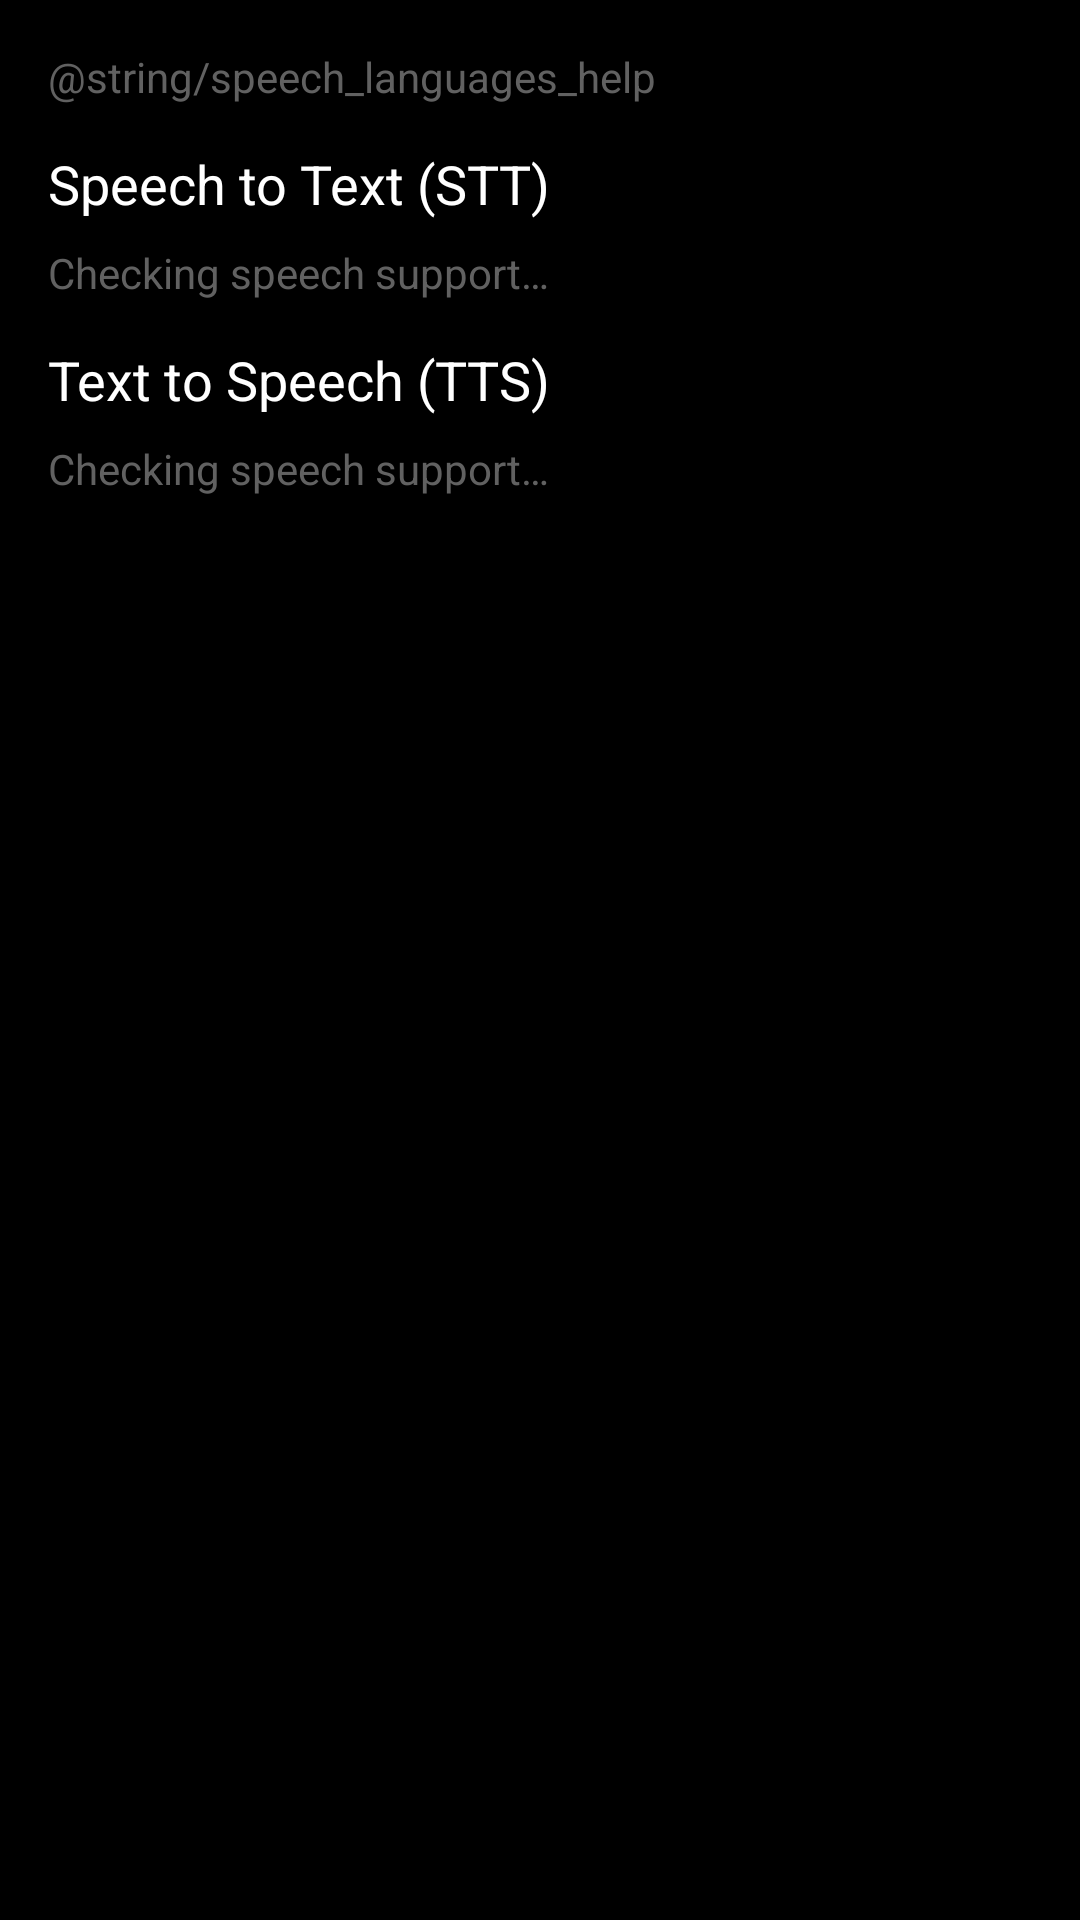

This screen was rendered from an Android layout file. Write that file and the resources it references.
<!-- AndroidManifest.xml: application theme AppTheme -->
<!-- res/layout/dialog_speech_languages.xml -->
<ScrollView xmlns:android="http://schemas.android.com/apk/res/android"
    android:layout_width="match_parent" android:layout_height="wrap_content">
    <LinearLayout android:layout_width="match_parent" android:layout_height="wrap_content"
        android:orientation="vertical" android:padding="@dimen/page_padding">
        <TextView style="@style/SettingsBody" android:text="@string/speech_languages_help" />
        <TextView style="@style/SettingsHeading" android:text="@string/stt_language" />
        <Button android:id="@+id/stt_language" style="@style/SettingsAction"
            android:enabled="false" android:contentDescription="@string/stt_language" />
        <TextView android:id="@+id/stt_support" style="@style/SettingsBody"
            android:layout_marginTop="8dp" android:text="@string/language_support_loading" android:accessibilityLiveRegion="polite" />
        <TextView style="@style/SettingsHeading" android:text="@string/tts_language" />
        <Button android:id="@+id/tts_language" style="@style/SettingsAction"
            android:enabled="false" android:contentDescription="@string/tts_language" />
        <TextView android:id="@+id/tts_support" style="@style/SettingsBody"
            android:layout_marginTop="8dp" android:text="@string/language_support_loading" android:accessibilityLiveRegion="polite" />
    </LinearLayout>
</ScrollView>
<!-- resources referenced by this layout -->
<resources>
  <dimen name="page_padding">16dp</dimen>
  <string name="language_support_loading">Checking speech support…</string>
  <string name="stt_language">Speech to Text (STT)</string>
  <string name="tts_language">Text to Speech (TTS)</string>
  <style name="SettingsBody" parent="@android:style/Widget.TextView">
          <item name="android:layout_width">match_parent</item>
          <item name="android:layout_height">wrap_content</item>
          <item name="android:textSize">14sp</item>
          <item name="android:textColor">?attr/settingsTextSecondaryColor</item>
      </style>
  <style name="SettingsHeading" parent="SettingsHeadingBase" />
  <style name="SettingsHeadingBase" parent="@android:style/Widget.TextView">
          <item name="android:layout_width">match_parent</item>
          <item name="android:layout_height">wrap_content</item>
          <item name="android:layout_marginTop">14dp</item>
          <item name="android:layout_marginBottom">0dp</item>
          <item name="android:textSize">18sp</item>
          <item name="android:fontFamily">sans-serif</item>
      </style>
  <style name="AppThemeLight" parent="AppThemeLightBase" />
  <color name="app_background">#000000</color>
  <color name="app_surface">#151B22</color>
  <color name="app_outline">#2C3744</color>
  <color name="app_text">#FFFFFF</color>
  <color name="app_text_secondary">#B0B8C4</color>
  <color name="settings_text_secondary">#616161</color>
  <color name="app_ripple">#33FFFFFF</color>
  <style name="AssistantDialog" parent="android:style/Theme.Material.Dialog.Alert">
          <item name="android:textColorPrimary">?attr/appTextColor</item>
          <item name="android:textColorSecondary">?attr/appTextSecondaryColor</item>
          <item name="android:colorBackground">?attr/appSurfaceColor</item>
          <item name="android:colorBackgroundFloating">?attr/appSurfaceColor</item>
          <item name="android:windowBackground">@drawable/bg_panel</item>
      </style>
  <!-- drawable bg_button (drawable) -->
  <selector xmlns:android="http://schemas.android.com/apk/res/android">
      <item android:state_focused="true">
          <shape>
              <corners android:radius="18dp" />
              <solid android:color="?attr/appOutlineColor" />
              <stroke android:width="2dp" android:color="?attr/appTextColor" />
          </shape>
      </item>
      <item>
          <ripple android:color="?attr/appRippleColor">
              <item>
                  <shape>
                      <corners android:radius="18dp" />
                      <solid android:color="?attr/appSurfaceColor" />
                      <stroke android:width="1dp" android:color="?attr/appOutlineColor" />
                  </shape>
              </item>
          </ripple>
      </item>
  </selector>
  <!-- drawable bg_panel (drawable) -->
  <shape xmlns:android="http://schemas.android.com/apk/res/android">
      <corners android:radius="24dp" />
      <solid android:color="?attr/appSurfaceColor" />
      <stroke android:width="1dp" android:color="?attr/appOutlineColor" />
  </shape>
  <color name="light_background">#F8FAFC</color>
  <color name="light_surface">#FFFFFF</color>
  <color name="light_outline">#CCD4DF</color>
  <color name="light_text">#1C2430</color>
  <color name="light_text_secondary">#5D6775</color>
  <color name="light_ripple">#22000000</color>
  <style name="AssistantDialogLight" parent="android:style/Theme.Material.Light.Dialog.Alert">
          <item name="android:textColorPrimary">?attr/appTextColor</item>
          <item name="android:textColorSecondary">?attr/appTextSecondaryColor</item>
          <item name="android:colorBackground">?attr/appSurfaceColor</item>
          <item name="android:colorBackgroundFloating">?attr/appSurfaceColor</item>
          <item name="android:windowBackground">@drawable/bg_panel</item>
      </style>
</resources>
